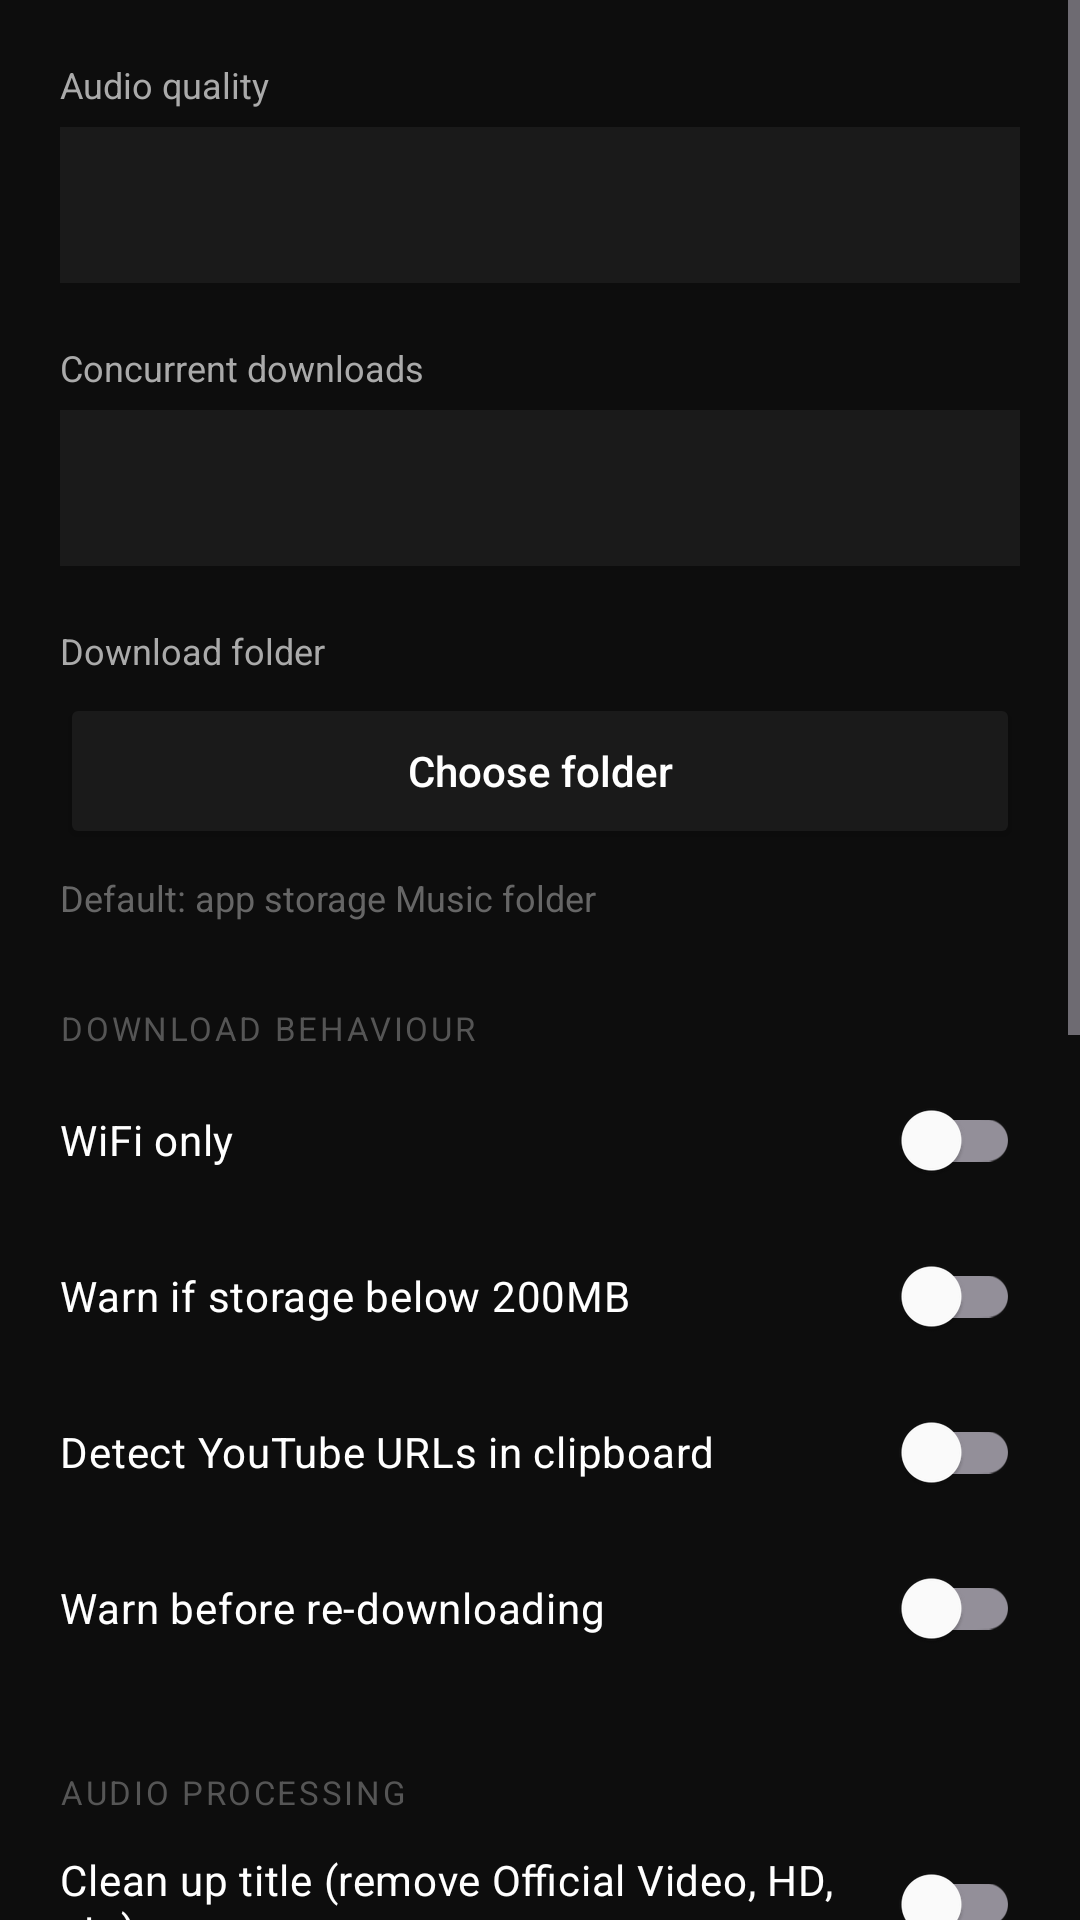

Android layout source for this screen:
<!-- AndroidManifest.xml: application theme Theme.Ytmp3 -->
<!-- res/layout/activity_settings.xml -->
<?xml version="1.0" encoding="utf-8"?>
<ScrollView xmlns:android="http://schemas.android.com/apk/res/android"
    android:layout_width="match_parent"
    android:layout_height="match_parent"
    android:background="#0D0D0D"
    android:fitsSystemWindows="true">

    <LinearLayout
        android:layout_width="match_parent"
        android:layout_height="wrap_content"
        android:orientation="vertical"
        android:padding="20dp">

        <TextView android:layout_width="match_parent" android:layout_height="wrap_content"
            android:text="Audio quality" android:textColor="#AAAAAA" android:textSize="12sp" android:paddingBottom="6dp" />
        <Spinner android:id="@+id/spinner_bitrate" android:layout_width="match_parent" android:layout_height="52dp"
            android:background="#1A1A1A" android:popupBackground="#1A1A1A" />

        <View android:layout_width="match_parent" android:layout_height="20dp" />

        <TextView android:layout_width="match_parent" android:layout_height="wrap_content"
            android:text="Concurrent downloads" android:textColor="#AAAAAA" android:textSize="12sp" android:paddingBottom="6dp" />
        <Spinner android:id="@+id/spinner_concurrency" android:layout_width="match_parent" android:layout_height="52dp"
            android:background="#1A1A1A" android:popupBackground="#1A1A1A" />

        <View android:layout_width="match_parent" android:layout_height="20dp" />

        <TextView android:layout_width="match_parent" android:layout_height="wrap_content"
            android:text="Download folder" android:textColor="#AAAAAA" android:textSize="12sp" android:paddingBottom="6dp" />
        <Button android:id="@+id/btn_pick_dir" android:layout_width="match_parent" android:layout_height="52dp"
            android:backgroundTint="#1A1A1A" android:text="Choose folder" android:textColor="#FFFFFF" android:textAllCaps="false" />
        <TextView android:id="@+id/tv_dir_path" android:layout_width="match_parent" android:layout_height="wrap_content"
            android:paddingTop="8dp" android:textColor="#666666" android:textSize="12sp"
            android:text="Default: app storage Music folder" />

        <View android:layout_width="match_parent" android:layout_height="28dp" />

        <TextView android:layout_width="match_parent" android:layout_height="wrap_content"
            android:text="DOWNLOAD BEHAVIOUR" android:textColor="#555555" android:textSize="11sp"
            android:letterSpacing="0.08" android:paddingBottom="4dp" />

        <com.google.android.material.switchmaterial.SwitchMaterial
            android:id="@+id/sw_wifi_only"
            android:layout_width="match_parent" android:layout_height="52dp"
            android:text="WiFi only" android:textColor="#FFFFFF" android:textSize="14sp" />

        <com.google.android.material.switchmaterial.SwitchMaterial
            android:id="@+id/sw_storage_warn"
            android:layout_width="match_parent" android:layout_height="52dp"
            android:text="Warn if storage below 200MB" android:textColor="#FFFFFF" android:textSize="14sp" />

        <com.google.android.material.switchmaterial.SwitchMaterial
            android:id="@+id/sw_clipboard_sniff"
            android:layout_width="match_parent" android:layout_height="52dp"
            android:text="Detect YouTube URLs in clipboard" android:textColor="#FFFFFF" android:textSize="14sp" />

        <com.google.android.material.switchmaterial.SwitchMaterial
            android:id="@+id/sw_dupe_check"
            android:layout_width="match_parent" android:layout_height="52dp"
            android:text="Warn before re-downloading" android:textColor="#FFFFFF" android:textSize="14sp" />

        <View android:layout_width="match_parent" android:layout_height="28dp" />

        <TextView android:layout_width="match_parent" android:layout_height="wrap_content"
            android:text="AUDIO PROCESSING" android:textColor="#555555" android:textSize="11sp"
            android:letterSpacing="0.08" android:paddingBottom="4dp" />

        <com.google.android.material.switchmaterial.SwitchMaterial
            android:id="@+id/sw_clean_title"
            android:layout_width="match_parent" android:layout_height="52dp"
            android:text="Clean up title (remove Official Video, HD, etc)" android:textColor="#FFFFFF" android:textSize="14sp" />

        <com.google.android.material.switchmaterial.SwitchMaterial
            android:id="@+id/sw_normalise"
            android:layout_width="match_parent" android:layout_height="52dp"
            android:text="Normalize volume (loudnorm)" android:textColor="#FFFFFF" android:textSize="14sp" />

        <com.google.android.material.switchmaterial.SwitchMaterial
            android:id="@+id/sw_sponsor_block"
            android:layout_width="match_parent" android:layout_height="52dp"
            android:text="Remove sponsor segments (SponsorBlock)" android:textColor="#FFFFFF" android:textSize="14sp" />

        <View android:layout_width="match_parent" android:layout_height="28dp" />

        <TextView android:layout_width="match_parent" android:layout_height="wrap_content"
            android:text="ORGANISATION" android:textColor="#555555" android:textSize="11sp"
            android:letterSpacing="0.08" android:paddingBottom="4dp" />

        <com.google.android.material.switchmaterial.SwitchMaterial
            android:id="@+id/sw_auto_folder"
            android:layout_width="match_parent" android:layout_height="52dp"
            android:text="Group files by channel in subfolders" android:textColor="#FFFFFF" android:textSize="14sp" />

        <View android:layout_width="match_parent" android:layout_height="28dp" />

        <TextView android:layout_width="match_parent" android:layout_height="wrap_content"
            android:text="DISPLAY" android:textColor="#555555" android:textSize="11sp"
            android:letterSpacing="0.08" android:paddingBottom="4dp" />

        <com.google.android.material.switchmaterial.SwitchMaterial
            android:id="@+id/sw_show_speed"
            android:layout_width="match_parent" android:layout_height="52dp"
            android:text="Show download speed and ETA" android:textColor="#FFFFFF" android:textSize="14sp" />

        <View android:layout_width="match_parent" android:layout_height="28dp" />

        <TextView android:layout_width="match_parent" android:layout_height="wrap_content"
            android:text="QUEUE" android:textColor="#555555" android:textSize="11sp"
            android:letterSpacing="0.08" android:paddingBottom="8dp" />

        <LinearLayout android:layout_width="match_parent" android:layout_height="wrap_content"
            android:orientation="horizontal" android:weightSum="2">
            <Button android:id="@+id/btn_export_queue"
                android:layout_width="0dp" android:layout_height="52dp" android:layout_weight="1"
                android:layout_marginEnd="8dp"
                android:backgroundTint="#1A1A1A" android:text="Export queue" android:textColor="#FFFFFF"
                android:textAllCaps="false" />
            <Button android:id="@+id/btn_import_queue"
                android:layout_width="0dp" android:layout_height="52dp" android:layout_weight="1"
                android:backgroundTint="#1A1A1A" android:text="Import queue" android:textColor="#FFFFFF"
                android:textAllCaps="false" />
        </LinearLayout>

        <View android:layout_width="match_parent" android:layout_height="28dp" />

        <TextView android:layout_width="match_parent" android:layout_height="wrap_content"
            android:text="YT-DLP" android:textColor="#555555" android:textSize="11sp"
            android:letterSpacing="0.08" android:paddingBottom="8dp" />

        <Button android:id="@+id/btn_update" android:layout_width="match_parent" android:layout_height="52dp"
            android:backgroundTint="#CC0000" android:text="Update yt-dlp" android:textColor="#FFFFFF"
            android:textAllCaps="false" />

        <TextView android:id="@+id/tv_update_status" android:layout_width="match_parent"
            android:layout_height="wrap_content" android:paddingTop="10dp" android:textColor="#AAAAAA"
            android:textSize="13sp" android:visibility="gone" />

    </LinearLayout>

</ScrollView>
<!-- resources referenced by this layout -->
<resources>
  <style name="Theme.Ytmp3" parent="Theme.Material3.Dark.NoActionBar">
          <item name="colorPrimary">#CC0000</item>
          <item name="colorOnPrimary">#FFFFFF</item>
          <item name="colorSurface">#0D0D0D</item>
          <item name="colorOnSurface">#FFFFFF</item>
          <item name="android:windowBackground">#0D0D0D</item>
          <item name="android:statusBarColor">#0D0D0D</item>
          <item name="android:navigationBarColor">#0D0D0D</item>
      </style>
</resources>
